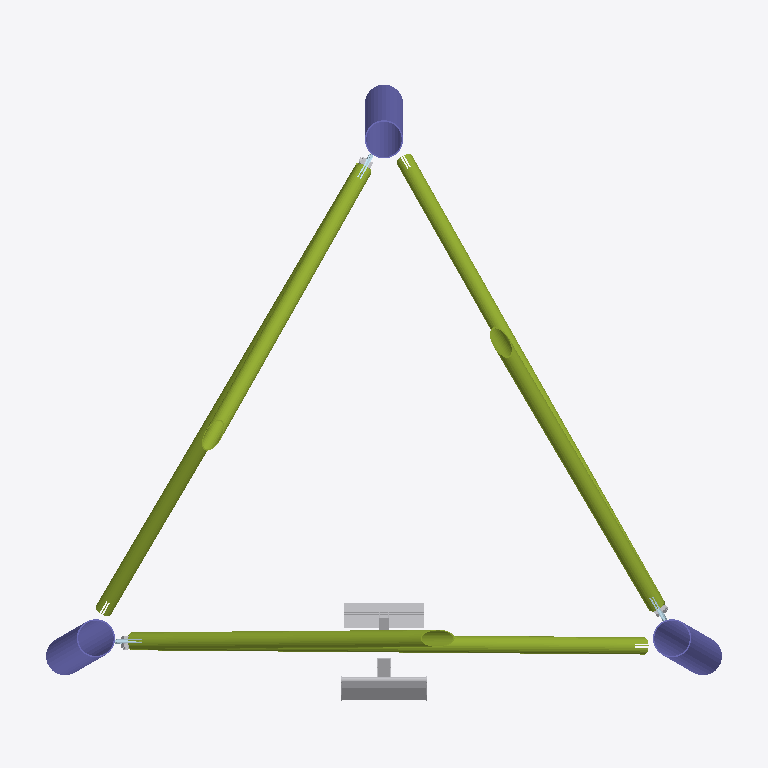
Plan cut of the same IFC building model at storey 'Level 1' (level 4.00 m, cut at 5.40 m), seen from above with north up, elements coloured by IFC class: 7 plates (pale blue), 6 members (olive), 5 other elements (light grey), 3 columns (violet). Cut surfaces are drawn darker.
Extent 3.1 m × 2.8 m × 6.0 m (x, y, z). Storeys (2): Level 0 at 0.00 m; Level 1 at 4.00 m. Elements (116): 75 IfcPlate, 24 IfcMechanicalFastener, 12 IfcMember, 3 IfcColumn, 2 IfcBuildingElementProxy.

HEADER;
FILE_DESCRIPTION(('ViewDefinition [ReferenceView_V1.2]','RevitIdentifiers [ContentGUID: 770d64aa-063c-440f-aeb1-18be3d2ac7c0, VersionGUID: eefe61ca-8493-42a9-a1fa-a2af5d411ce9, NumberOfSaves: 12]','CoordinateReference [CoordinateBase: Shared Coordinates, ProjectSite: Default Site]'),'2;1');
FILE_NAME('S06.ifc','2025-07-18T16:53:48+01:00',(''),(''),'ODA SDAI 25.12','Autodesk Revit 26.1.0.35 (ENU) - IFC 26.1.0.35','');
FILE_SCHEMA(('IFC4'));
ENDSEC;
DATA;
#29=IFCPROJECT('1t3MIg1Zn43wwn6Bx2rJWm',#18,'Project Number',$,$,'Project Name','Project Status',(#24),#23385);
#44=IFCSITE('1t3MIg1Zn43wwn6Bx2rJWo',#18,'Default',$,$,#43,$,$,.ELEMENT.,$,$,$,$,$);
#34=IFCBUILDING('1t3MIg1Zn43wwn6Bx2rJWn',#18,'',$,$,#32,$,'',.ELEMENT.,$,$,$);
#37=IFCBUILDINGSTOREY('3Zu5Bv0LOHrPC10026FoQQ',#18,'Level 0',$,'Level:Circle Head - Project Datum',#36,$,'Level 0',.ELEMENT.,0.0);
#41=IFCBUILDINGSTOREY('15Z0v90RiHrPC20026FoKR',#18,'Level 1',$,'Level:Circle Head - Project Datum',#40,$,'Level 1',.ELEMENT.,3999.999999999999);
#1863=IFCMEMBER('20ooXYYzT40PixSN2ZRvPg',#18,'RO (EN 10210-2):RO76.1x3.2:326319','Cc{36F888C0-9180-48E9-B7C5-EDF1E774A43A}','RO76.1x3.2',#1896,#1869,'326319',$);
#2431=IFCMEMBER('1fgUjWNdP5PQKdVetX4lYC',#18,'RO (EN 10210-2):RO76.1x3.2:326304','Cc{36F888C0-9180-48E9-B7C5-EDF1E774A43A}','RO76.1x3.2',#2464,#2437,'326304',$);
#2147=IFCMEMBER('14s8qrb5j0wwELjLz0kbh9',#18,'RO (EN 10210-2):RO76.1x3.2:326334','Cc{36F888C0-9180-48E9-B7C5-EDF1E774A43A}','RO76.1x3.2',#2180,#2153,'326334',$);
#2076=IFCMEMBER('3WfVCCoFL21QfnLIOtS97b',#18,'RO (EN 10210-2):RO76.1x3.2:326280','Cc{36F888C0-9180-48E9-B7C5-EDF1E774A43A}','RO76.1x3.2',#2109,#2082,'326280',$);
#1790=IFCMEMBER('2DvXx2IVX2MQj$01oZeQ2B',#18,'RO (EN 10210-2):RO76.1x3.2:326268','Cc{36F888C0-9180-48E9-B7C5-EDF1E774A43A}','RO76.1x3.2',#1823,#1796,'326268',$);
#2360=IFCMEMBER('1KI2cciBnCMQbkT6sDyhCc',#18,'RO (EN 10210-2):RO76.1x3.2:326292','Cc{36F888C0-9180-48E9-B7C5-EDF1E774A43A}','RO76.1x3.2',#2393,#2366,'326292',$);
#1080=IFCCOLUMN('0LRv80n2v1NBOFXpTK4HxR',#18,'RO (EN 10219-2) Column:RO168.3x6:353916',$,'RO (EN 10219-2) Column:RO168.3x6',#1079,#1077,'353916',.COLUMN.);
#1208=IFCCOLUMN('0LRv80n2v1NBOFXpTK4Hvy',#18,'RO (EN 10219-2) Column:RO168.3x6:354011',$,'RO (EN 10219-2) Column:RO168.3x6',#1207,#1205,'354011',.COLUMN.);
#1281=IFCCOLUMN('0LRv80n2v1NBOFXpTK4H_0',#18,'RO (EN 10219-2) Column:RO168.3x6:354087',$,'RO (EN 10219-2) Column:RO168.3x6',#1280,#1278,'354087',.COLUMN.);
#998=IFCBUILDINGELEMENTPROXY('0ocy2trAbFgP67GZezQMKq',#18,'Ladder_leaning:Ladder_leaning:346725',$,'Ladder_leaning:Ladder_leaning',#997,#994,'346725',.NOTDEFINED.);
#154=IFCBUILDINGELEMENTPROXY('0ocy2trAbFgP67GZezQMK8',#18,'Cable_ladder_leaning:Cable_ladder_leaning:346713',$,'Cable_ladder_leaning:Cable_ladder_leaning',#153,#150,'346713',.NOTDEFINED.);
#7926=IFCMECHANICALFASTENER('2WB1GyC0n3kAX7VyRc_bfp',#18,'',$,'Bolt#2',#17434,#7932,$,20.0,45.0,$);
#15046=IFCMECHANICALFASTENER('12n5qvCBT4kfes9gufXgZv',#18,'',$,'Bolt#2',#17452,#15052,$,20.0,45.0,$);
#11486=IFCMECHANICALFASTENER('122spRwyLBUxATiuAIFJHa',#18,'',$,'Bolt#2',#17443,#11492,$,20.0,45.0,$);
#3169=IFCPLATE('1j5HIlu0TFc8qo5GnO8Niz',#18,'Gusset','-','Gusset',#17313,#3175,$,$);
#4203=IFCPLATE('342aToOWr4CBV_4pOCq_10',#18,'SandwichPlate#4','-','SandwichPlate#4',#17373,#4209,$,$);
#5073=IFCPLATE('1k19SicHD44gj5mUB0oPH$',#18,'SandwichPlate#4','-','SandwichPlate#4',#17413,#5079,$,$);
#4039=IFCPLATE('0kFaEXGPL7OeOXUR8lzKuJ',#18,'Gusset','-','Gusset',#17353,#4045,$,$);
#4909=IFCPLATE('2KPB$588LBJxmIaad4mrrH',#18,'Gusset','-','Gusset',#17393,#4915,$,$);
#4162=IFCPLATE('2ihAcrpgn8Uwz8hD5eIJp0',#18,'SandwichPlate#3','-','SandwichPlate#3',#17368,#4168,$,$);
#5032=IFCPLATE('21UaW8M0HBFRHxg5Rjl3xM',#18,'SandwichPlate#3','-','SandwichPlate#3',#17408,#5038,$,$);
ENDSEC;